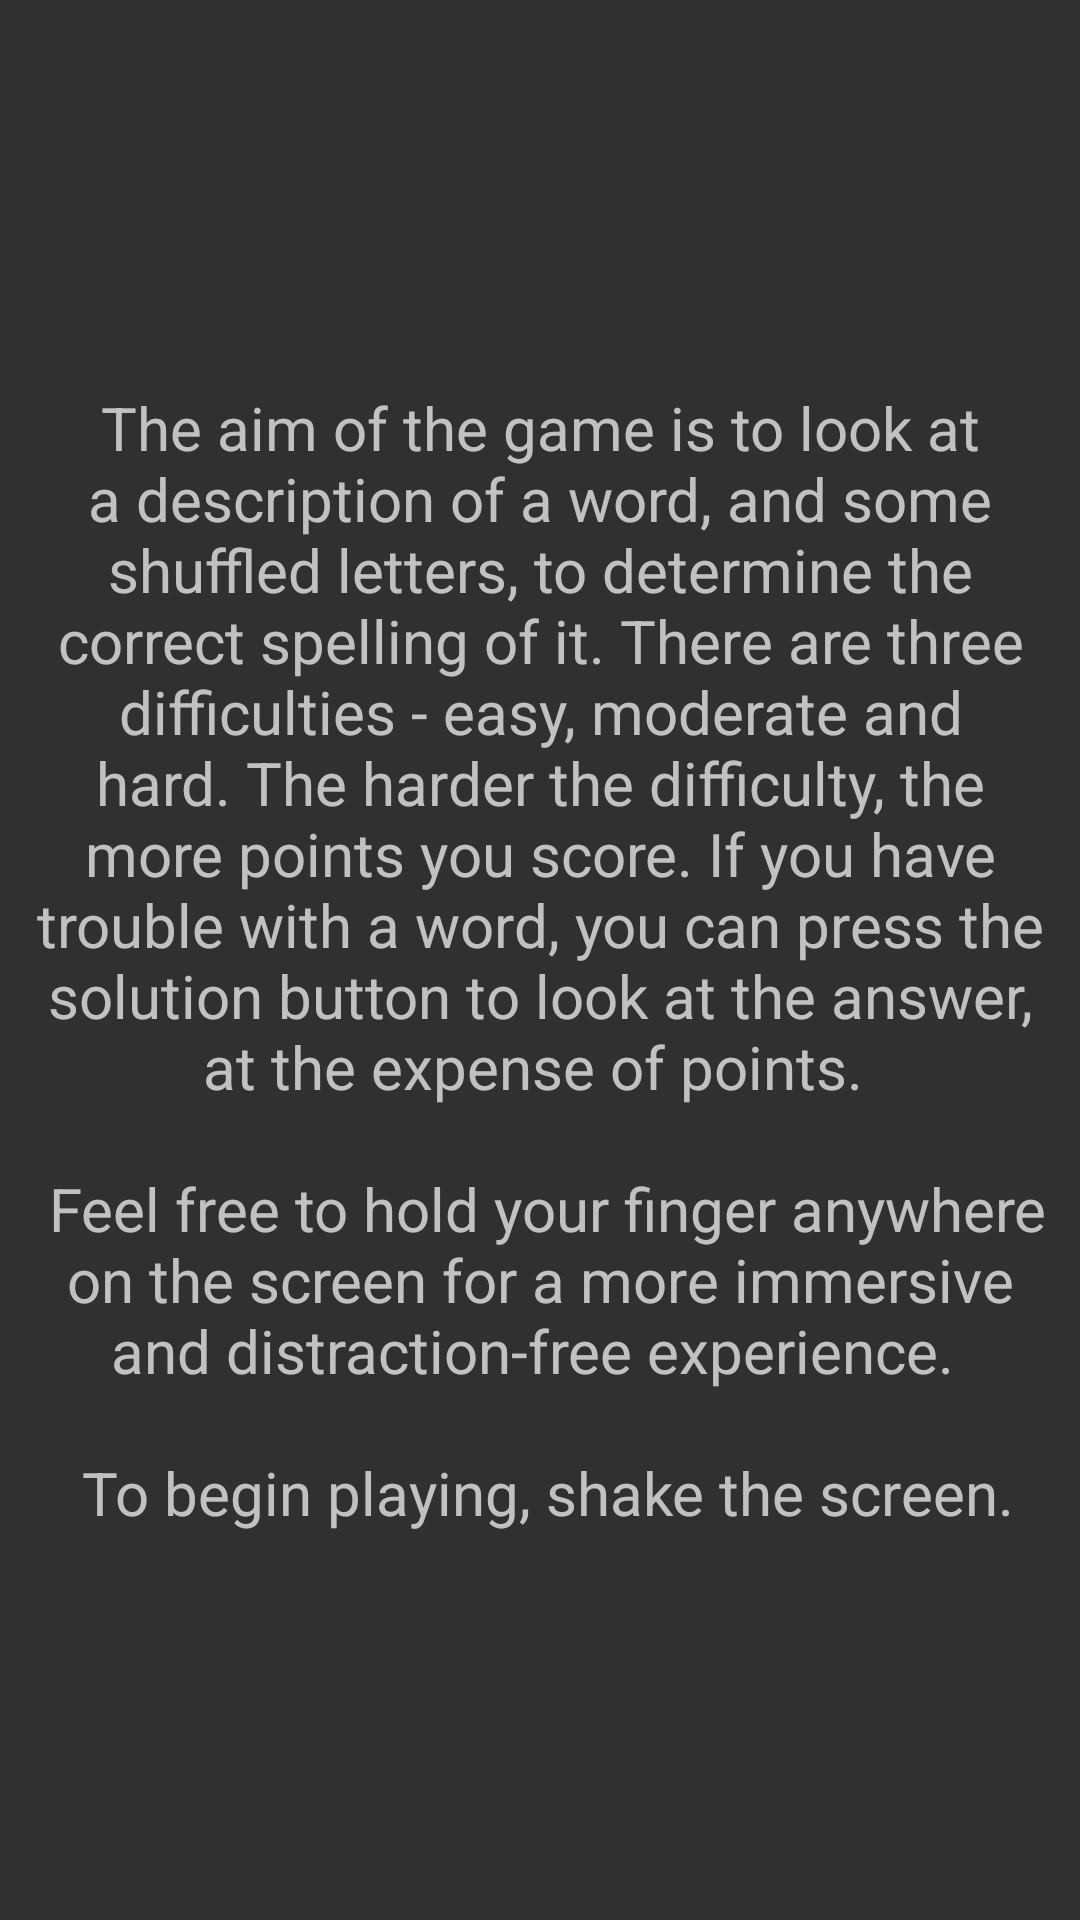

Write the Android layout XML for this screen, with the resource values it uses.
<!-- AndroidManifest.xml: application theme AppTheme -->
<!-- res/layout/activity_game.xml -->
<?xml version="1.0" encoding="utf-8"?>

<LinearLayout xmlns:android="http://schemas.android.com/apk/res/android"
    xmlns:tools="http://schemas.android.com/tools"
    android:layout_width="match_parent"
    android:layout_height="match_parent"
    android:gravity="center"
    android:imeOptions="flagNoExtractUi"
    android:orientation="vertical"
    tools:context="com.ghostchippies.spellblasterforandroidv44.Game">

    

    

    <TextView
        android:id="@+id/game_instructions"
        android:layout_width="match_parent"
        android:layout_height="match_parent"
        android:layout_gravity="center"
        android:gravity="center"
        android:padding="10sp"
        android:text="@string/game_instructions"
        android:textSize="20sp"
        android:visibility="visible" />

    <LinearLayout
        android:layout_width="match_parent"
        android:layout_height="wrap_content"
        android:visibility="gone"
        android:id="@+id/score_quiz_number_layout"
        android:layout_marginTop="100dp">

        <TextView
            android:id="@+id/score"
            android:layout_width="0dp"
            android:layout_height="wrap_content"
            android:layout_weight="0.5"
            android:textSize="16sp"
            android:gravity="center"
            android:visibility="gone" />

        <TextView
            android:id="@+id/quiz_number"
            android:layout_width="wrap_content"
            android:layout_height="wrap_content"
            android:layout_weight="0.5"
            android:gravity="center"
            android:textSize="16sp"
            android:visibility="gone" />

    </LinearLayout>

    <TextView
        android:id="@+id/shuffled_letters"
        android:layout_width="match_parent"
        android:layout_height="0dp"
        android:layout_weight="0.03"
        android:gravity="center"
        android:layout_marginTop="100dp"
        android:padding="10sp"
        android:textSize="24sp"
        android:visibility="gone" />

    <TextView
        android:id="@+id/game_word_description"
        android:layout_width="match_parent"
        android:layout_height="0dp"
        android:layout_weight="0.03"
        android:gravity="center"
        android:padding="10sp"
        android:textSize="24sp"
        android:visibility="gone" />

    <Button
        android:id="@+id/hint_button"
        android:layout_width="match_parent"
        android:layout_height="wrap_content"
        android:text="@string/reveal_word"
        android:visibility="gone" />

    <TextView
        android:id="@+id/text_result"
        android:layout_width="match_parent"
        android:padding="10sp"
        android:textSize="24sp"
        android:layout_height="wrap_content"
        android:visibility="gone"/>

    <TextView
        android:id="@+id/game_guess_word_label"
        android:layout_width="wrap_content"
        android:layout_height="wrap_content"
        android:labelFor="@+id/game_guess_word"
        android:visibility="gone" />

    <LinearLayout
        android:layout_width="wrap_content"
        android:layout_height="wrap_content"
        android:orientation="horizontal">

        <EditText
            android:id="@+id/game_guess_word"
            android:layout_width="match_parent"
            android:layout_height="wrap_content"
            android:ems="10"
            android:hint="@string/word_input"
            android:inputType="textPersonName"
            android:visibility="gone" />

        <Button
            android:id="@+id/submit_button"
            android:layout_width="wrap_content"
            android:layout_height="wrap_content"
            android:text="@string/submit"
            android:visibility="gone" />

    </LinearLayout>

    

    <TextView
        android:id="@+id/score_label"
        android:layout_width="match_parent"
        android:padding="12dp"
        android:layout_height="wrap_content"
        android:visibility="gone" />

    <Button
        android:id="@+id/to_home_button"
        android:layout_width="match_parent"
        android:onClick="gameToHomeScreen"
        android:layout_height="wrap_content"
        android:visibility="gone"
        android:text="@string/button_game_home" />

    <Button
        android:id="@+id/to_high_scores"
        android:layout_width="match_parent"
        android:onClick="gameToHighScores"
        android:layout_height="wrap_content"
        android:visibility="gone"
        android:text="@string/game_button_high_scores" />

    <TextView
        android:id="@+id/sources_audio_1"
        android:layout_width="match_parent"
        android:textSize="12sp"
        android:visibility="gone"
        android:padding="12dp"
        android:layout_height="wrap_content"
        android:text="@string/audio_source_1" />

    <TextView
        android:id="@+id/sources_audio_2"
        android:layout_width="match_parent"
        android:visibility="gone"
        android:textSize="12sp"
        android:padding="12dp"
        android:layout_height="wrap_content"
        android:text="@string/audio_source_2" />

    <TextView
        android:id="@+id/sources_audio_3"
        android:layout_width="match_parent"
        android:visibility="gone"
        android:textSize="12sp"
        android:padding="12dp"
        android:layout_height="wrap_content"
        android:text="@string/audio_source_3" />


</LinearLayout>
<!-- resources referenced by this layout -->
<resources>
  <string name="audio_source_1">ExplosionBombBlastAmbient2.wav by zimbot
          (https://www.freesound.org/people/zimbot/sounds/117137/),
          Licensed under Creative Commons: By Attribution 3.0 License
          http://creativecommons.org/licenses/by/3.0/
      </string>
  <string name="audio_source_2">firecracker.04.flac by dobroide,
          (https://www.freesound.org/people/dobroide/sounds/9679/),
          Licensed under Creative Commons: By Attribution 3.0 License
          http://creativecommons.org/licenses/by/3.0/
      </string>
  <string name="audio_source_3">Killers by Kevin MacLeod (incompetech.com)
          Licensed under Creative Commons: By Attribution 3.0 License
          http://creativecommons.org/licenses/by/3.0/
      </string>
  <string name="button_game_home">To Home Screen</string>
  <string name="game_button_high_scores">To High Scores</string>
  <string name="game_instructions"> The aim of the game is to look at a description of a word,
          and some shuffled letters, to determine the correct spelling of it. There are three
          difficulties - easy, moderate and hard. The harder the difficulty, the more points you
          score. If you have trouble with a word, you can press the solution button to look at the
          answer, at the expense of points. \n \n
  
          Feel free to hold your finger anywhere on the screen for a more
          immersive and distraction-free experience. \n \n
  
          To begin playing, shake the screen.
      </string>
  <string name="reveal_word">Reveal word</string>
  <string name="submit">Submit</string>
  <string name="word_input">Enter the word</string>
  <style name="AppTheme" parent="Theme.AppCompat">
          
          <item name="colorPrimary">@color/colorPrimary</item>
          <item name="colorPrimaryDark">@color/colorPrimaryDark</item>
          <item name="colorAccent">@color/colorAccent</item>
      </style>
  <color name="colorPrimary">#546A7B</color>
  <color name="colorPrimaryDark">#0D1F2D</color>
  <color name="colorAccent">#E4C3AD</color>
</resources>
